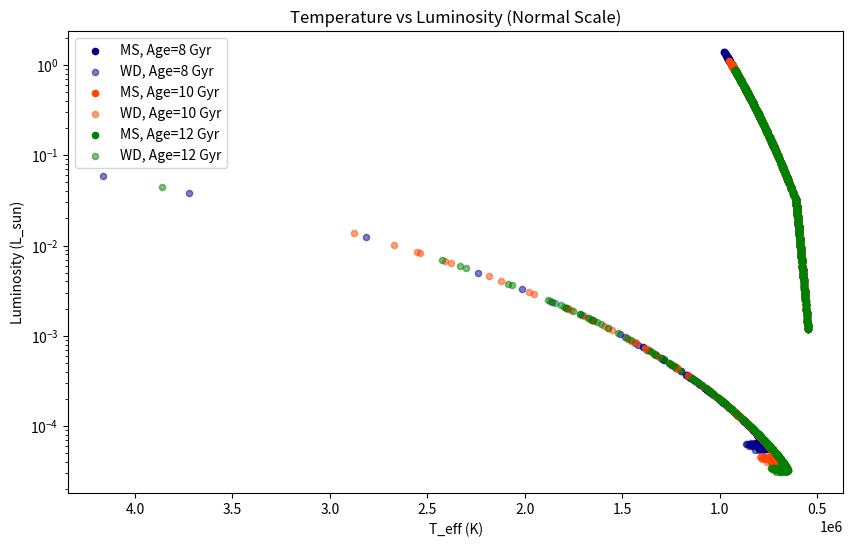
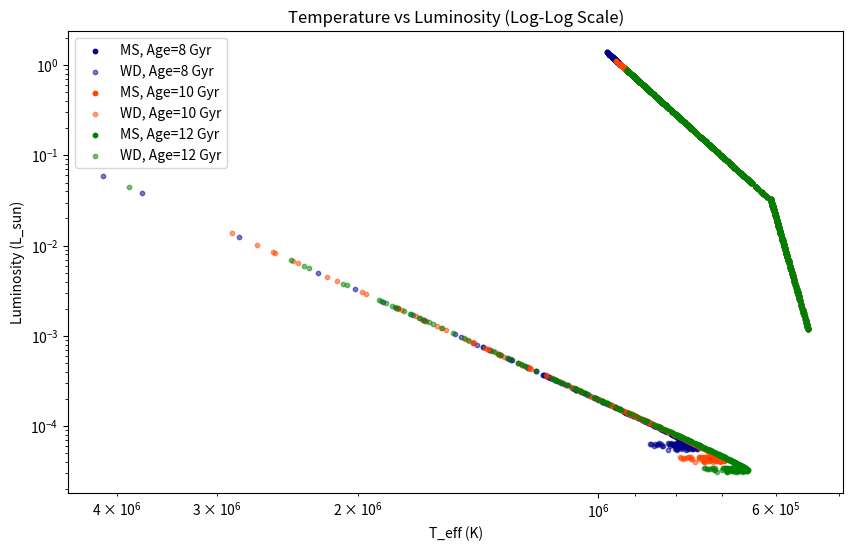

Write the Python code that produced these figures, in order.
import numpy as np
import matplotlib.pyplot as plt

np.random.seed(9)

# Create variables
N = 1000           # Number of objects
# t_cluster = 10      # Cluster age
t_born = []         # Born age
t_ms = []           # Main Sequence Temperature
t_cool = []         # T_cool temperatures
dt = 1              # Timestep
alpha = 2.35        # IMF constant
min_mass = 0.1      # Minimum Star Mass
max_mass = 100      # Maximum Star Mass
mass_ms = []        # Main Sequence Mass Array 
mass_wd = []        # White Dwarf Mass Array
num_wd = 0          # White Dwarf Count
num_bh = 0          # Black Holes and Neutron Star count
lum_ms = []         # Main Sequence Luminosity Array
lum_wd = []         # White Dwarf Luminosity Array
t_eff = []          # Main Sequence Effective Temperature 
t_eff_wd = []       # White Dwarf Effective Temperature
R_ms = []           # Main Sequence Radius
R_wd = []           # White Dwarf Radius
sigma = 5.67e-8     # W/m^2 K^4
C = 0.0101          # Constant
R_solar = 6.969e8   # Solar Radius  
L_solar = 3.827e26  # Solar Luminosity



# Define cluster ages
cluster_ages = [8, 10, 12]

# Store results for different cluster ages
all_lum_ms = []      # Main sequence luminosities
all_t_eff = []       # Main sequence effective temperatures
all_lum_wd = []      # White dwarf luminosities
all_t_eff_wd = []    # White dwarf effective temperatures

# Simulate for each cluster age
for t_cluster in cluster_ages:
    np.random.seed(9)  # Ensure reproducibility for each age
    mass_ms, t_ms, t_born, t_cool = [], [], [], []
    lum_ms, lum_wd, t_eff, t_eff_wd = [], [], [], []
    num_wd, num_bh = 0, 0

    # Monte Carlo Simulation
    while len(mass_ms) < N:

        # Generate random number for comparison between 1 and 0
        rand_y = np.random.uniform(0,1)

        # Generate IMF with random mass vector between min-max mass
        rand_mass = np.random.uniform(min_mass, max_mass)
        mass_i = (rand_mass)**(-alpha) # Use mass_i as the probability function of acceptance 


        # Accept Reject Method
        if rand_y < mass_i:
            # ACCEPT
            mass_ms.append(rand_mass) # Accept the random mass in between min and max, not mass_i
        else: 
            # REJECT
            continue


    # Create T_ms and T_i arrays
    for i in range(N):
        # Calculate t_ms
        t_msi = 10 * mass_ms[i] ** -3.5
        t_ms.append(t_msi)

        # Calculate t_born
        t_i = dt * np.random.uniform(0, 1)
        t_born.append(t_i)

        # Calculate t_cool
        t_cool_i = t_cluster - t_born[i] - t_ms[i]
        t_cool.append(t_cool_i)

    # Finding luminosity and temperature, etc. for MS and WD
    for i in range(N):

        mass = mass_ms[i]

        # MAIN SEQUENCE CONDITIONS
        if t_cool[i] <= 0:
            # Calculate Luminosity based on mass ranges
            if mass > 55:
                lum_i = 32000 * mass
            elif 2 < mass <= 55:
                lum_i = 1.4 * mass ** 3.5
            elif 0.43 < mass <= 2:
                lum_i = mass ** 4
            elif mass <= 0.43:
                lum_i = 0.23 * mass ** 2.3
            lum_ms.append(lum_i)

            # Main Sequence Radius
            if mass >= 1.12:
                R_i = 10 ** (0.66) * np.log(mass) + 0.5
            else:
                R_i = mass
            R_ms.append(R_i)

            # Main Sequence Effective Temperature
            t_eff_i = (lum_i * L_solar/ (4 * np.pi * R_i**2 * R_solar * sigma)) ** (1 / 4)
            t_eff.append(t_eff_i)

            # print(f"mass[{i}] = {mass}, t_cool[{i}] = {t_cool[i]}, lum[{i}] = {lum_i}, R[{i}] = {R_i}, T_eff[{i}] = {t_eff_i}")
    
    
        # WHITE DWARF CONDITIONS
        elif t_cool_i > 0:
            if mass_ms[i] < 10:
                num_wd += 1 # White Dwarf

                # White Dwarf Mass
                mass_wd_i = 0.49 * np.exp(0.095 * mass_ms[i])
                mass_wd.append(mass_wd_i)
                
                # White Dwarf Radius
                R_wd_i = C / mass_wd_i**(1/3)
                R_wd.append(R_wd_i)

                # White Dwarf Luminosity
                lum_wd_i = 10**(-3) / t_cool[i]**(7/5)
                lum_wd.append(lum_wd_i)

                # White Dwarf T_eff
                t_eff_wd_i = (lum_wd_i * L_solar / (4 * np.pi * R_wd_i**2 * R_solar * sigma)) ** (1 / 4)
                t_eff_wd.append(t_eff_wd_i)

            # Black Hole or Neutron Star
            elif mass_ms[i] > 10:
                num_bh += 1 # Black Hole or Neutron Star

    # Store results for this cluster age
    all_lum_ms.append(lum_ms)
    all_t_eff.append(t_eff)
    all_lum_wd.append(lum_wd)
    all_t_eff_wd.append(t_eff_wd)

    print(f'Number of Black Holes/Neutron Stars for Age: {t_cluster} = {num_bh}')
    print(f'Number of Black White Dwarfs for Age: {t_cluster} = {num_wd}')


    # Plot Main Sequence and White Dwarfs for all ages (normal scale)
plt.figure(figsize=(10, 6))
colors = ['#00008B', '#FF4500', '#008000']  # Colors for ages
for i, age in enumerate(cluster_ages):
    plt.scatter(all_t_eff[i], all_lum_ms[i], s=20, color=colors[i], label=f'MS, Age={age} Gyr')
    plt.scatter(all_t_eff_wd[i], all_lum_wd[i], s=20, color=colors[i], alpha=0.5, label=f'WD, Age={age} Gyr')

plt.yscale('log')
plt.xlabel('T_eff (K)')
plt.ylabel('Luminosity (L_sun)')
plt.title('Temperature vs Luminosity (Normal Scale)')
plt.gca().invert_xaxis()
plt.legend()
plt.show()

# Plot Main Sequence and White Dwarfs for all ages (log-log scale)
plt.figure(figsize=(10, 6))
for i, age in enumerate(cluster_ages):
    plt.scatter(all_t_eff[i], all_lum_ms[i], s=10, color=colors[i], label=f'MS, Age={age} Gyr')
    plt.scatter(all_t_eff_wd[i], all_lum_wd[i], s=10, color=colors[i], alpha=0.5, label=f'WD, Age={age} Gyr')
plt.xscale('log')
plt.yscale('log')
plt.xlabel('T_eff (K)')
plt.ylabel('Luminosity (L_sun)')
plt.title('Temperature vs Luminosity (Log-Log Scale)')
plt.gca().invert_xaxis()
plt.legend()
plt.show()

    #___________________________________________________________________
    # PLOTS:
    #___________________________________________________________________

    # # Create Gaussian Noise Main Sequence
    # lum_noisy = lum_ms * (1 + np.random.normal(0, 0.1, size=len(lum_ms)))
    # temp_noisy = t_eff * (1 + np.random.normal(0, 0.1, size=len(t_eff)))

    # # Create Gaussian Noise White Dwarf
    # lum_wd_noisy = lum_wd * (1 + np.random.normal(0, 0.1, size=len(lum_wd)))
    # temp_wd_noisy = t_eff_wd * (1 + np.random.normal(0, 0.1, size=len(t_eff_wd)))

    # # Debug, Masses from largest to smallest
    # # sorted_arr = sorted(mass_ms, reverse=True)
    # # print("Sorted array from largest to smallest:", sorted_arr)

    # # Print Number of Black Holes and Neutron Stars, as well as White Dwarfs
    # print(f"Number of Black Holes or Neutron Stars: {num_bh}")
    # print(f"Number of White Dwarfs: {num_wd}")

    # # Plot Original Mass 
    # plt.hist(mass_ms, bins=100, log=True, edgecolor='black')
    # plt.xlabel('Mass (Msun)')
    # plt.ylabel('Number of Stars')
    # plt.title('Mass Distribution')
    # plt.show()

    # # Plot t_born
    # plt.hist(t_born, bins=100, log=True, edgecolor='black')
    # plt.xlabel('T_born (Gyrs)')
    # plt.ylabel('Number of Stars')
    # plt.title('TBORN')
    # plt.show()

    # # Plot Main Sequence Luminosity vs T_eff
    # plt.scatter(t_eff, lum_ms, color='#00008B')

    # # Plot White Dwarf Luminosity vs T_eff_wd
    # plt.scatter(t_eff_wd, lum_wd, color='#FFA500')
    # plt.yscale('log')
    # plt.xlabel('T_eff')
    # plt.ylabel('Luminosity')
    # plt.title('Plot of Temperature vs Luminosity')
    # plt.gca().invert_xaxis()
    # plt.show()

    # # Plot White Dwarf / Main Sequence Luminosity vs T_eff_wd LOG-LOG
    # plt.scatter(t_eff, lum_ms, color='#00008B')
    # plt.scatter(t_eff_wd, lum_wd, color='#FFA500')
    # plt.yscale('log')
    # plt.xscale('log')
    # plt.xlabel('T_eff')
    # plt.ylabel('Luminosity')
    # plt.title('Plot of Temperature vs Luminosity')
    # plt.gca().invert_xaxis()
    # plt.show()

    # # Plot with 10% Gaussian Noise
    # plt.scatter(temp_noisy, lum_noisy, s=2, color='#00008B')
    # plt.scatter(temp_wd_noisy, lum_wd_noisy, s=2, color='#FFA500')
    # plt.yscale('log')
    # plt.xlabel('T_eff')
    # plt.ylabel('Luminosity')
    # plt.title('Plot of Temperature vs Luminosity')
    # plt.gca().invert_xaxis()
    # plt.show()

    # # Plot with 10% Gaussian Noise LOG-LOG
    # plt.scatter(temp_noisy, lum_noisy, s= 2, color='#00008B')
    # plt.scatter(temp_wd_noisy, lum_wd_noisy, s = 2, color='#FFA500')
    # plt.yscale('log')
    # plt.xscale('log')
    # plt.xlabel('T_eff')
    # plt.ylabel('Luminosity')
    # plt.title('Plot of Temperature vs Luminosity')
    # plt.gca().invert_xaxis()
    # plt.show()
